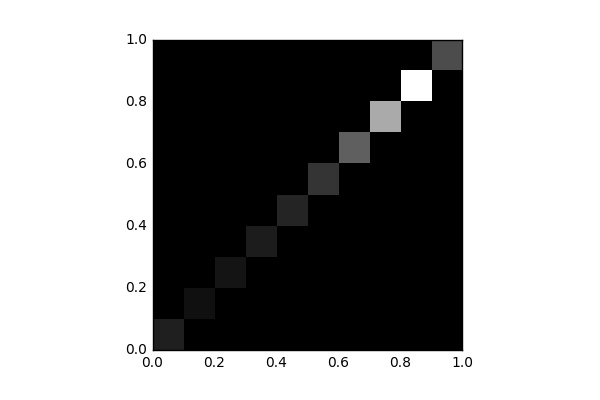

The file beside this chart, header and first rows:
, 0, 1, 2, 3, 4, 5, 6, 7, 8, 9
0, 1893, 0.0, 0.0, 0.0, 0.0, 0.0, 0.0, 0.0, 0.0, 0.0
1, 0.0, 970.0, 0.0, 0.0, 0.0, 0.0, 0.0, 0.0, 0.0, 0.0
2, 0.0, 0.0, 1242, 0.0, 0.0, 0.0, 0.0, 0.0, 0.0, 0.0
3, 0.0, 0.0, 0.0, 1734, 0.0, 0.0, 0.0, 0.0, 0.0, 0.0
4, 0.0, 0.0, 0.0, 0.0, 2230, 0.0, 0.0, 0.0, 0.0, 0.0
5, 0.0, 0.0, 0.0, 0.0, 0.0, 3192, 0.0, 0.0, 0.0, 0.0
6, 0.0, 0.0, 0.0, 0.0, 0.0, 0.0, 5776, 0.0, 0.0, 0.0
7, 0.0, 0.0, 0.0, 0.0, 0.0, 0.0, 0.0, 10258, 0.0, 0.0
8, 0.0, 0.0, 0.0, 0.0, 0.0, 0.0, 0.0, 0.0, 15403, 0.0
9, 0.0, 0.0, 0.0, 0.0, 0.0, 0.0, 0.0, 0.0, 0.0, 4602
